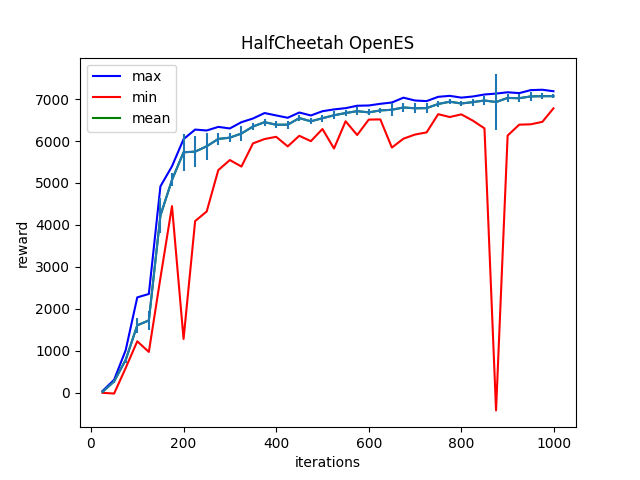

The table this chart was drawn from, first rows:
Iter:25, max:36.33708572387695, mean:15.202055931091309, min:-7.774040222167969, std:15.048895835876465
Iter:50, max:304.0662841796875, mean:264.79510498046875, min:-24.544923782348633, std:39.51194381713867
Iter:75, max:1010.762939453125, mean:778.9165649414062, min:585.6760864257812, std:78.23696899414062
Iter:100, max:2269.864013671875, mean:1603.338134765625, min:1221.4844970703125, std:176.69631958007812
Iter:125, max:2350.63525390625, mean:1719.52392578125, min:968.1721801757812, std:235.4530029296875
Iter:150, max:4918.24560546875, mean:4221.3349609375, min:2732.73876953125, std:424.2181396484375
Iter:175, max:5398.1162109375, mean:5071.982421875, min:4447.48486328125, std:156.3921661376953
Iter:200, max:6044.96826171875, mean:5732.017578125, min:1277.9014892578125, std:446.4793395996094
Iter:225, max:6273.6015625, mean:5746.67529296875, min:4090.32568359375, std:373.37054443359375
Iter:250, max:6251.69287109375, mean:5875.06396484375, min:4319.669921875, std:318.7664489746094
Iter:275, max:6337.27587890625, mean:6049.626953125, min:5306.1064453125, std:142.87754821777344
Iter:300, max:6300.3642578125, mean:6080.85986328125, min:5546.2451171875, std:113.75221252441406
Iter:325, max:6449.7744140625, mean:6179.23388671875, min:5391.20458984375, std:168.9677276611328
Iter:350, max:6537.78515625, mean:6346.7568359375, min:5944.29052734375, std:91.0216293334961
Iter:375, max:6667.8310546875, mean:6450.43408203125, min:6047.572265625, std:80.10245513916016
Iter:400, max:6611.04931640625, mean:6389.09375, min:6101.04150390625, std:81.0130386352539
Iter:425, max:6555.07470703125, mean:6390.3115234375, min:5872.5546875, std:98.2534408569336
Iter:450, max:6680.6474609375, mean:6547.04833984375, min:6125.166015625, std:75.33881378173828
Iter:475, max:6609.857421875, mean:6470.650390625, min:5996.91796875, std:73.7138900756836
Iter:500, max:6711.4443359375, mean:6544.5302734375, min:6287.30810546875, std:85.27772521972656
Iter:525, max:6754.82421875, mean:6614.447265625, min:5821.83740234375, std:94.38276672363281
Iter:550, max:6784.51318359375, mean:6668.08251953125, min:6471.80029296875, std:61.285308837890625
Iter:575, max:6842.04833984375, mean:6713.234375, min:6143.18603515625, std:92.54816436767578
Iter:600, max:6848.31982421875, mean:6683.2548828125, min:6511.35205078125, std:72.09797668457031
Iter:625, max:6887.9931640625, mean:6730.7080078125, min:6516.1923828125, std:56.26595687866211
Iter:650, max:6919.55810546875, mean:6745.78515625, min:5844.25244140625, std:155.72979736328125
Iter:675, max:7034.60302734375, mean:6801.015625, min:6056.22705078125, std:115.3227310180664
Iter:700, max:6966.84619140625, mean:6781.3984375, min:6154.87255859375, std:118.74494171142578
Iter:725, max:6952.93603515625, mean:6785.82421875, min:6205.994140625, std:113.04736328125
Iter:750, max:7054.74658203125, mean:6883.4326171875, min:6640.6162109375, std:67.25249481201172
Iter:775, max:7078.5146484375, mean:6938.92041015625, min:6573.109375, std:66.46549224853516
Iter:800, max:7035.7275390625, mean:6895.5302734375, min:6636.0048828125, std:69.81221771240234
Iter:825, max:7063.02587890625, mean:6929.169921875, min:6485.8388671875, std:83.31224822998047
Iter:850, max:7110.40771484375, mean:6967.2841796875, min:6302.14404296875, std:99.86819458007812
Iter:875, max:7132.00048828125, mean:6930.4091796875, min:-426.9424133300781, std:659.498779296875
Iter:900, max:7163.224609375, mean:7028.572265625, min:6130.43408203125, std:93.963134765625
Iter:925, max:7143.27392578125, mean:7022.025390625, min:6390.30322265625, std:90.47350311279297
Iter:950, max:7214.7060546875, mean:7064.650390625, min:6399.63427734375, std:104.4591293334961
Iter:975, max:7223.85888671875, mean:7069.97216796875, min:6457.72607421875, std:78.4156723022461
Iter:999, max:7188.41162109375, mean:7070.7841796875, min:6780.10693359375, std:54.336910247802734
